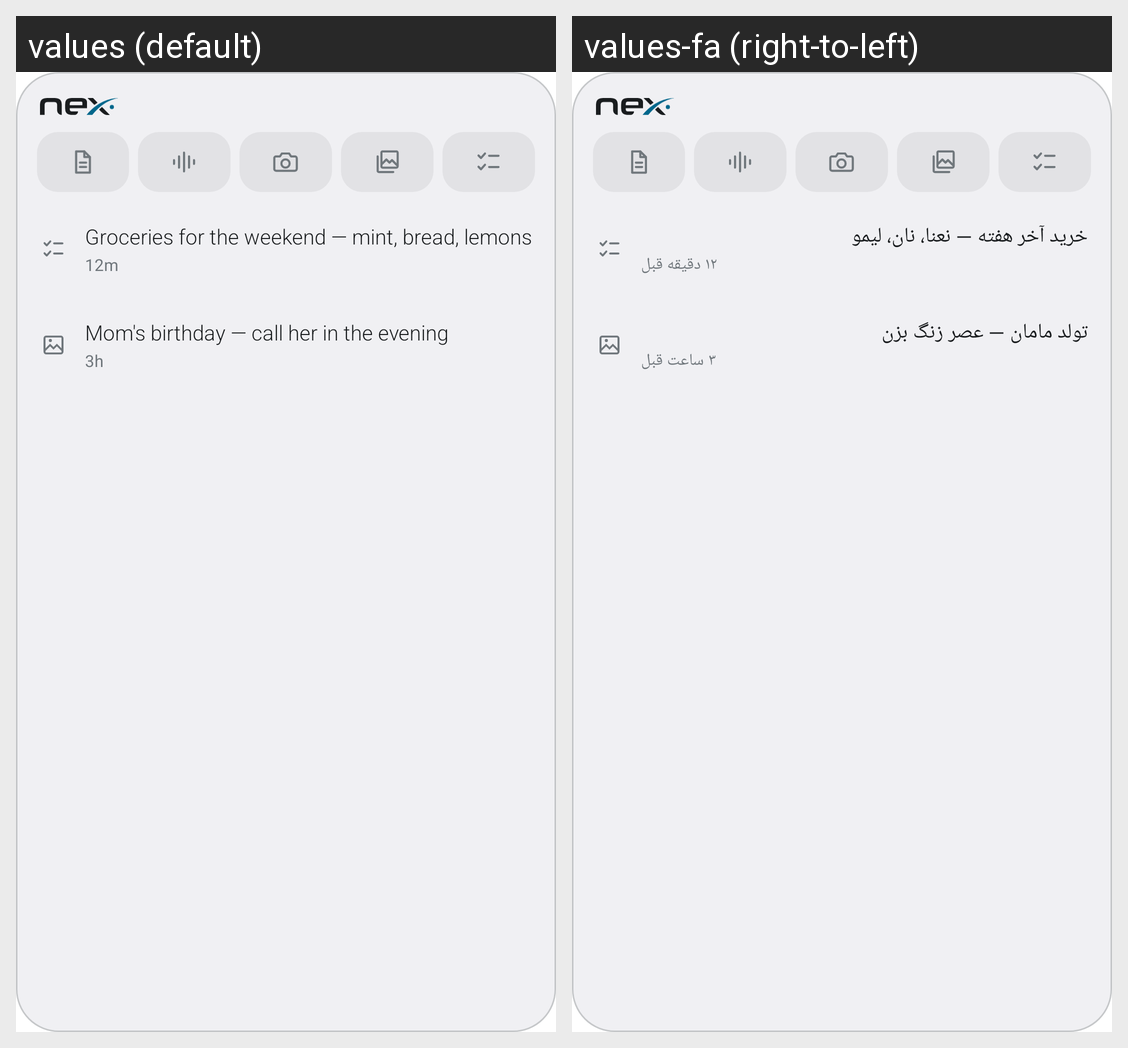

The same Android screen rendered under two of its app's locales, left to right. List the strings drawn on it with the default value and each locale's translation.
Android screen res/layout/widget_timeline_preview.xml rendered under 2 locales, left to right: values (default), values-fa (right-to-left). Device: Nexus 5 (rendered at 1080×1920; each locale shown at half size, 540×960, under a caption strip naming it); theme Theme.MaterialComponents.DayNight.NoActionBar.
Strings drawn on this screen, with the default value and each locale's value (text and hints the layout hard-codes, and strings that could not be matched under every locale, appear in the picture but are not listed):

widget_preview_note1
  values: Groceries for the weekend — mint, bread, lemons
  values-fa: خرید آخر هفته — نعنا، نان، لیمو

widget_preview_note1_time
  values: 12m
  values-fa: ۱۲ دقیقه قبل

widget_preview_note2
  values: Mom's birthday — call her in the evening
  values-fa: تولد مامان — عصر زنگ بزن

widget_preview_note2_time
  values: 3h
  values-fa: ۳ ساعت قبل
